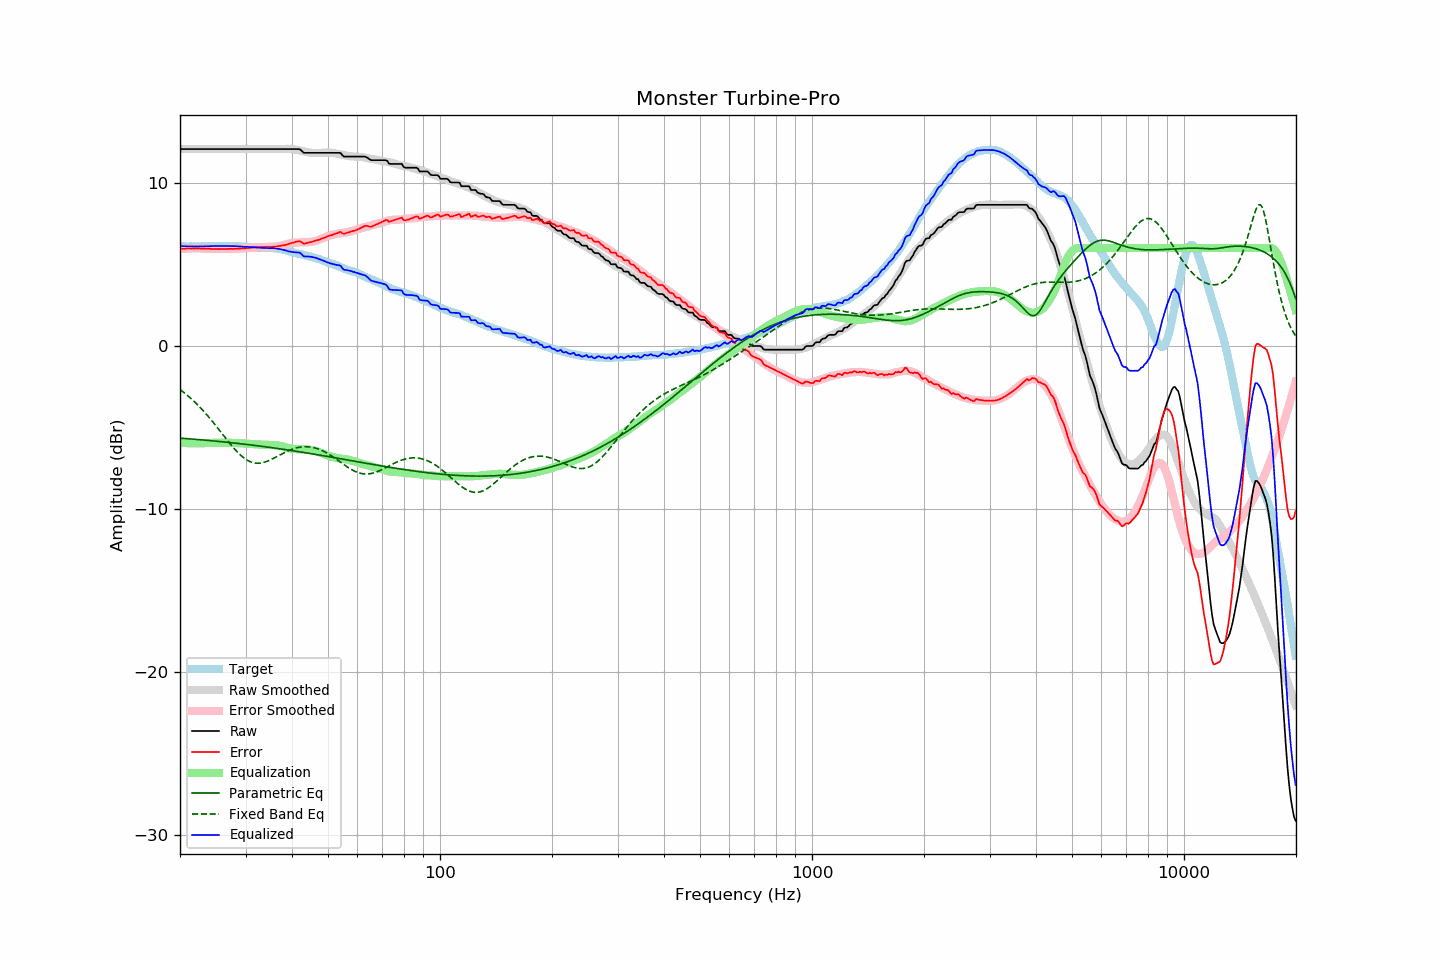

The table this chart was drawn from, first rows:
frequency, raw, error, smoothed, error_smoothed, equalization, parametric_eq, fixed_band_eq, equalized_raw, equalized_smoothed, target
20.00, 12.07, 5.94, 12.07, 5.95, -5.95, -5.66, -2.68, 6.13, 6.13, 6.13
20.20, 12.07, 5.95, 12.07, 5.95, -5.95, -5.67, -2.75, 6.12, 6.12, 6.12
20.40, 12.07, 5.95, 12.07, 5.96, -5.96, -5.67, -2.83, 6.12, 6.12, 6.12
20.61, 12.07, 5.96, 12.07, 5.96, -5.96, -5.68, -2.90, 6.11, 6.11, 6.12
20.81, 12.07, 5.98, 12.07, 5.97, -5.97, -5.69, -2.99, 6.11, 6.11, 6.10
21.02, 12.07, 5.98, 12.07, 5.97, -5.97, -5.70, -3.07, 6.11, 6.11, 6.10
21.23, 12.07, 5.98, 12.07, 5.97, -5.97, -5.70, -3.16, 6.10, 6.10, 6.10
21.44, 12.07, 5.97, 12.07, 5.97, -5.97, -5.71, -3.24, 6.10, 6.10, 6.11
21.66, 12.07, 5.98, 12.07, 5.97, -5.97, -5.72, -3.33, 6.10, 6.10, 6.10
21.87, 12.07, 5.97, 12.07, 5.97, -5.97, -5.73, -3.43, 6.10, 6.10, 6.11
22.09, 12.07, 5.98, 12.07, 5.97, -5.97, -5.74, -3.52, 6.10, 6.10, 6.10
22.31, 12.07, 5.97, 12.07, 5.97, -5.97, -5.74, -3.62, 6.10, 6.10, 6.11
22.54, 12.07, 5.98, 12.07, 5.97, -5.97, -5.75, -3.72, 6.10, 6.10, 6.10
22.76, 12.07, 5.97, 12.07, 5.97, -5.97, -5.76, -3.83, 6.10, 6.10, 6.10
22.99, 12.07, 5.97, 12.07, 5.97, -5.97, -5.77, -3.93, 6.11, 6.11, 6.10
23.22, 12.07, 5.97, 12.07, 5.96, -5.96, -5.78, -4.04, 6.11, 6.11, 6.10
23.45, 12.07, 5.96, 12.07, 5.96, -5.96, -5.79, -4.15, 6.11, 6.11, 6.11
23.69, 12.07, 5.96, 12.07, 5.96, -5.96, -5.80, -4.26, 6.11, 6.11, 6.11
23.92, 12.07, 5.96, 12.07, 5.96, -5.96, -5.80, -4.38, 6.12, 6.12, 6.11
24.16, 12.07, 5.95, 12.07, 5.95, -5.95, -5.81, -4.50, 6.12, 6.12, 6.12
24.40, 12.07, 5.94, 12.07, 5.95, -5.95, -5.82, -4.61, 6.12, 6.12, 6.13
24.65, 12.07, 5.94, 12.07, 5.95, -5.95, -5.83, -4.74, 6.13, 6.13, 6.13
24.89, 12.07, 5.95, 12.07, 5.95, -5.95, -5.84, -4.86, 6.13, 6.13, 6.13
25.14, 12.07, 5.95, 12.07, 5.94, -5.94, -5.85, -4.98, 6.13, 6.13, 6.13
25.39, 12.07, 5.94, 12.07, 5.94, -5.94, -5.86, -5.11, 6.13, 6.13, 6.14
25.65, 12.07, 5.94, 12.07, 5.94, -5.94, -5.87, -5.23, 6.13, 6.13, 6.14
25.91, 12.07, 5.95, 12.07, 5.94, -5.94, -5.88, -5.36, 6.13, 6.13, 6.13
26.16, 12.07, 5.94, 12.07, 5.94, -5.94, -5.89, -5.49, 6.13, 6.13, 6.13
26.43, 12.07, 5.94, 12.07, 5.94, -5.94, -5.90, -5.61, 6.13, 6.13, 6.13
26.69, 12.07, 5.94, 12.07, 5.94, -5.94, -5.91, -5.74, 6.13, 6.13, 6.13
26.96, 12.07, 5.95, 12.07, 5.95, -5.95, -5.92, -5.86, 6.13, 6.13, 6.12
27.23, 12.07, 5.95, 12.07, 5.95, -5.95, -5.93, -5.98, 6.13, 6.13, 6.12
27.50, 12.07, 5.95, 12.07, 5.95, -5.95, -5.94, -6.10, 6.12, 6.12, 6.12
27.77, 12.07, 5.95, 12.07, 5.95, -5.95, -5.95, -6.22, 6.12, 6.12, 6.13
28.05, 12.07, 5.96, 12.07, 5.96, -5.96, -5.96, -6.33, 6.12, 6.12, 6.12
28.33, 12.07, 5.96, 12.07, 5.96, -5.96, -5.97, -6.44, 6.11, 6.11, 6.12
28.62, 12.07, 5.97, 12.07, 5.96, -5.96, -5.98, -6.54, 6.11, 6.11, 6.10
28.90, 12.07, 5.96, 12.07, 5.97, -5.97, -6.00, -6.64, 6.10, 6.10, 6.11
29.19, 12.07, 5.97, 12.07, 5.98, -5.98, -6.01, -6.73, 6.10, 6.10, 6.10
29.48, 12.07, 5.98, 12.07, 5.98, -5.98, -6.02, -6.82, 6.09, 6.09, 6.09
29.78, 12.07, 5.99, 12.07, 5.99, -5.99, -6.03, -6.89, 6.08, 6.08, 6.09
30.08, 12.07, 5.99, 12.07, 6.00, -6.00, -6.04, -6.96, 6.08, 6.08, 6.09
30.38, 12.07, 6.01, 12.07, 6.01, -6.01, -6.05, -7.02, 6.07, 6.07, 6.07
30.68, 12.07, 6.01, 12.07, 6.01, -6.01, -6.06, -7.07, 6.06, 6.06, 6.06
30.99, 12.07, 6.02, 12.07, 6.02, -6.02, -6.08, -7.12, 6.05, 6.05, 6.05
31.30, 12.07, 6.03, 12.07, 6.03, -6.03, -6.09, -7.15, 6.04, 6.04, 6.04
31.61, 12.07, 6.04, 12.07, 6.04, -6.04, -6.10, -7.18, 6.04, 6.04, 6.04
31.93, 12.07, 6.06, 12.07, 6.04, -6.04, -6.11, -7.19, 6.03, 6.03, 6.02
32.24, 12.07, 6.05, 12.07, 6.05, -6.05, -6.13, -7.20, 6.02, 6.02, 6.02
32.57, 12.07, 6.06, 12.07, 6.05, -6.05, -6.14, -7.20, 6.02, 6.02, 6.01
32.89, 12.07, 6.06, 12.07, 6.06, -6.06, -6.15, -7.19, 6.02, 6.02, 6.01
33.22, 12.07, 6.07, 12.07, 6.06, -6.06, -6.16, -7.17, 6.01, 6.01, 6.01
33.55, 12.07, 6.07, 12.07, 6.06, -6.06, -6.18, -7.15, 6.01, 6.01, 6.00
33.89, 12.07, 6.06, 12.07, 6.07, -6.07, -6.19, -7.12, 6.01, 6.01, 6.01
34.23, 12.07, 6.07, 12.07, 6.07, -6.07, -6.20, -7.09, 6.01, 6.01, 6.00
34.57, 12.07, 6.07, 12.07, 6.07, -6.07, -6.22, -7.05, 6.00, 6.00, 6.01
34.92, 12.07, 6.07, 12.07, 6.07, -6.07, -6.23, -7.00, 6.00, 6.00, 6.00
35.27, 12.07, 6.06, 12.07, 6.08, -6.08, -6.24, -6.96, 6.00, 6.00, 6.01
35.62, 12.07, 6.09, 12.07, 6.08, -6.08, -6.26, -6.91, 5.99, 5.99, 5.99
35.97, 12.07, 6.09, 12.07, 6.09, -6.09, -6.27, -6.86, 5.98, 5.98, 5.98
... 635 more rows
